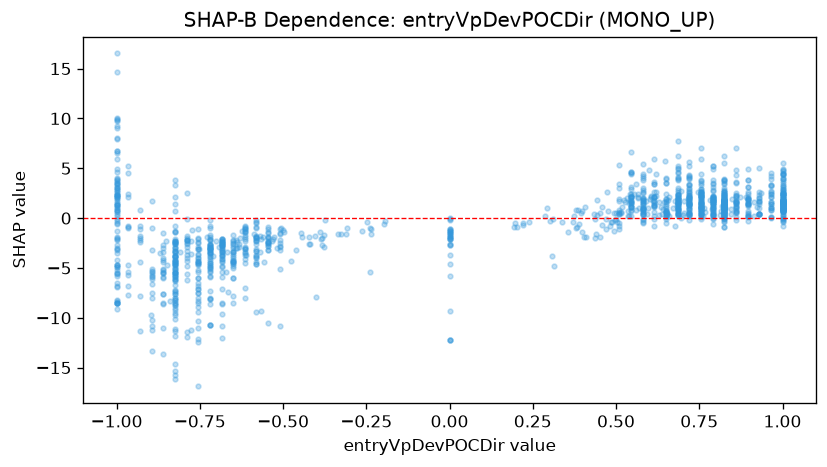

Values plotted in this chart, from the file beside it:
feature_value, shap_value
0.0, -1.212
-0.7777, -3.559
-1.0, -3.48
-0.58, -2.017
-0.3076, -1.029
-0.895, -6.127
-0.825, -8.055
-0.755, -1.098
-0.895, -3.244
-1.0, 1.131
-0.6387, -2.394
-0.86, -7.6
-0.79, -6.16
-0.79, -2.242
-1.0, -0.4943
-0.545, -1.876
-0.93, -0.7706
-1.0, 0.6855
-0.825, -7.225
-0.755, -5.246
-0.65, -2.75
-0.755, -2.511
-0.825, -3.5
-0.755, -6.478
0.685, 0.5402
-0.685, -2.122
0.755, 2.067
0.825, 1.843
0.895, 1.402
0.7018, 0.3277
0.825, 2.571
0.7651, 1.033
0.755, 1.396
0.72, 2.126
0.6358, 1.121
0.615, 2.128
0.545, 2.081
0.79, 2.15
0.755, 0.6432
0.4056, 1.157
0.3891, -0.5678
0.86, 2.494
1.0, 1.597
0.825, 1.004
0.825, 1.021
0.825, 0.3899
0.825, 2.803
0.6196, 2.666
0.79, 1.761
1.0, 0.9351
0.4436, 1.822
0.72, 4.05
0.755, 3.69
0.72, 5.188
0.8493, 1.88
0.895, 3.074
0.965, 2.465
0.825, 2.039
0.755, 1.164
0.51, 1.733
... 1,330 more rows
